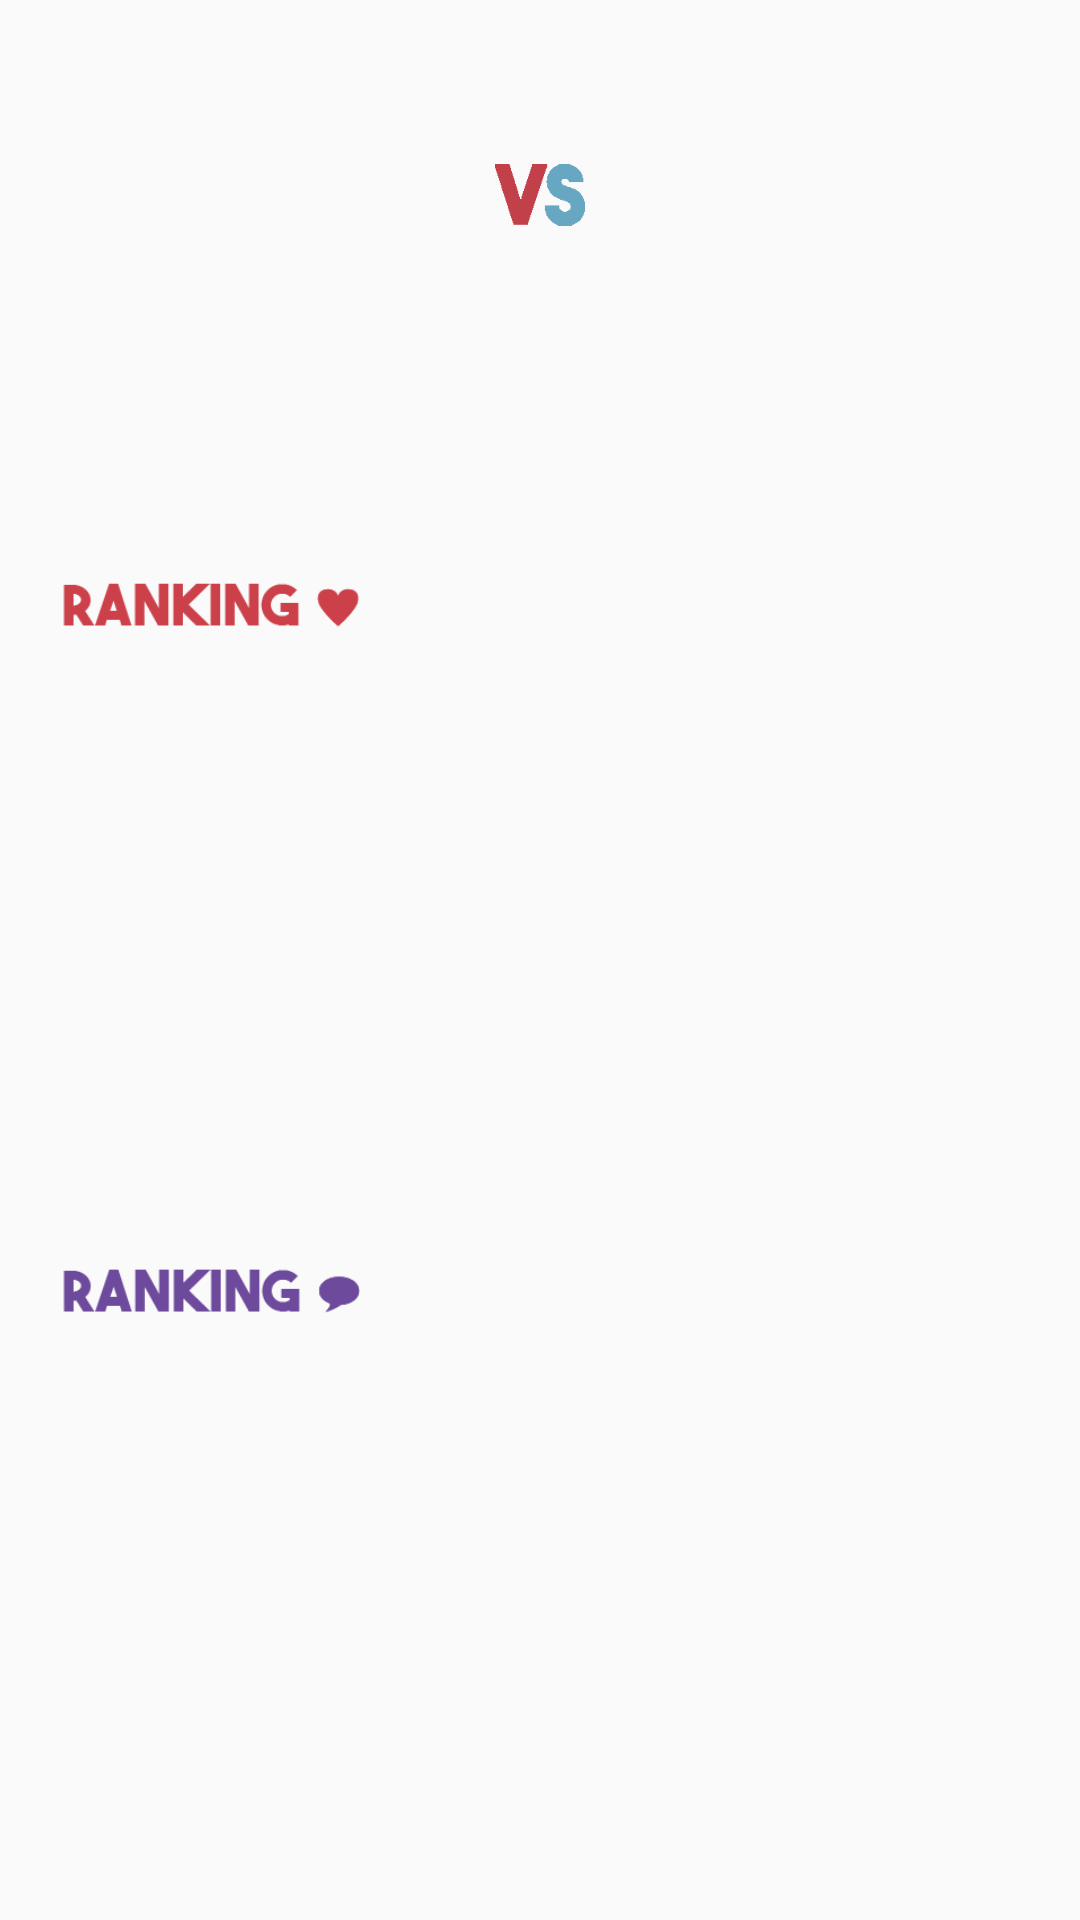

The Android layout XML behind this screen, and the referenced resources:
<!-- AndroidManifest.xml: application theme Theme.AppCompat.Light.NoActionBar -->
<!-- res/layout/ranking.xml -->
<?xml version="1.0" encoding="utf-8"?>
<LinearLayout xmlns:android="http://schemas.android.com/apk/res/android"
    xmlns:app="http://schemas.android.com/apk/res-auto"
    xmlns:tools="http://schemas.android.com/tools"
    android:orientation="vertical"
    android:layout_width="match_parent"
    android:layout_height="match_parent"
    tools:context="com.dareum.wlgid.dareum_app.Ranking.Ranking">

    <LinearLayout
        android:orientation="vertical"
        android:layout_weight="2"
        android:layout_width="match_parent"
        android:layout_height="0px">

        <LinearLayout
            android:orientation="horizontal"
            android:layout_weight="1"
            android:layout_width="match_parent"
            android:layout_height="0px">
            <LinearLayout
                android:orientation="horizontal"
                android:layout_width="match_parent"
                android:layout_height="wrap_content">
                <ListView
                    android:divider="@null"
                    android:id="@+id/list_male"
                    android:layout_weight="1"
                    android:layout_width="0dp"
                    android:layout_height="wrap_content"/>
                <ImageView
                    android:src="@drawable/vs"
                    android:layout_width="30dp"
                    android:layout_height="30dp"
                    android:layout_marginTop="50dp"/>
                <ListView
                    android:divider="@null"
                    android:id="@+id/list_female"
                    android:layout_weight="1"
                    android:layout_width="0dp"
                    android:layout_height="wrap_content"/>
            </LinearLayout>
        </LinearLayout>
    </LinearLayout>

    <LinearLayout
        android:orientation="vertical"
        android:layout_weight="5"
        android:layout_width="match_parent"
        android:layout_height="0px">
        <LinearLayout
            android:paddingLeft="20dp"
            android:paddingRight="20dp"
            android:orientation="vertical"
            android:layout_weight="1"
            android:layout_width="match_parent"
            android:layout_height="0px">
            <RelativeLayout
                android:layout_width="match_parent"
                android:layout_height="wrap_content">
                <ImageView
                    android:id="@+id/imageView4"
                    android:src="@drawable/ranking_h"
                    android:layout_width="100dp"
                    android:layout_height="40dp"/>
                
            </RelativeLayout>
            <ListView
                android:id="@+id/red_list"
                android:divider="@null"
                android:layout_width="match_parent"
                android:layout_height="match_parent"/>
        </LinearLayout>

        <LinearLayout
            android:paddingLeft="20dp"
            android:paddingRight="20dp"
            android:orientation="vertical"
            android:layout_weight="1"
            android:layout_width="match_parent"
            android:layout_height="0px">
            <RelativeLayout
            android:layout_width="match_parent"
            android:layout_height="wrap_content">
            <ImageView
                android:id="@+id/imageView"
                android:src="@drawable/ranking_c"
                android:layout_width="100dp"
                android:layout_height="40dp"/>
            
        </RelativeLayout>
            <ListView
                android:id="@+id/blue_list"
                android:divider="@null"
                android:layout_width="match_parent"
                android:layout_height="match_parent"/>
        </LinearLayout>
    </LinearLayout>

</LinearLayout>
<!-- resources referenced by this layout -->
<resources>
  <!-- drawable ranking_c: png bitmap (drawable, 2312 bytes) -->
  <!-- drawable ranking_h: png bitmap (drawable, 2274 bytes) -->
  <!-- drawable vs: png bitmap (drawable, 768 bytes) -->
</resources>
